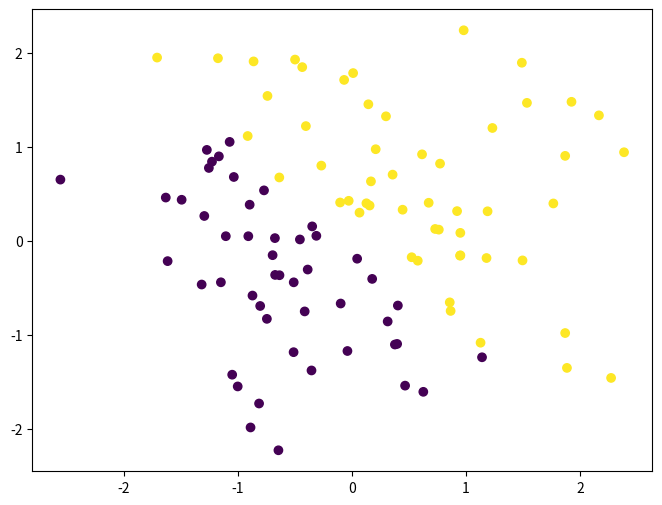

Write Python code to recreate this figure. (Note: this script raises an exception after producing the figure.)
import numpy as np
import matplotlib.pyplot as plt

class Perceptron:
    def __init__(self, learning_rate=0.1, n_iters=100):
        self.lr = learning_rate
        self.n_iters = n_iters
        self.weights = None
        self.bias = None
        self.predictions = None

    def fit(self, X, y):
        n_samples, n_features = X.shape

        # Initialize weights and bias to zeros
        self.weights = np.zeros(n_features)
        self.bias = 0
        self.predictions = np.zeros(n_samples)

        for _ in range(self.n_iters):
            for idx, x_i in enumerate(X):
                linear_output = np.dot(x_i, self.weights) + self.bias
                y_predicted = self._activation(linear_output)

                # Update weights and bias
                update = self.lr * (y[idx] - y_predicted)
                self.weights += update * x_i
                self.bias += update

                # Save predictions
                self.predictions[idx] = y_predicted

    def _activation(self, x):
        return np.where(x >= 0, 1, 0)

    def accuracy(self, y_true):
        return np.mean(self.predictions == y_true)


def generate_linearly_separable_data():
    # Generate linearly separable data
    np.random.seed(0)
    X = np.random.randn(100, 2)  # 100 samples, 2 features
    y = np.where(X[:, 0] + X[:, 1] > 0, 1, 0)  # Linear boundary
    return X, y


def generate_non_linearly_separable_data():
    # Generate non-linearly separable data
    np.random.seed(0)
    X = np.random.randn(100, 2)  # 100 samples, 2 features
    y = np.where(X[:, 0]**2 + X[:, 1]**2 > 1, 1, 0)  # Non-linear boundary (circle)
    return X, y


def generate_higher_dim_linearly_separable_data():
    # Generate linearly separable data in higher dimensions
    np.random.seed(0)
    X = np.random.randn(100, 3)  # 100 samples, 3 features (3D)
    # Generate a linear boundary in 3D
    y = np.where(X[:, 0] + X[:, 1] + X[:, 2] > 0, 1, 0)
    return X, y


def plot_data_with_decision_boundary(X, y, model, title):
    # Plot the dataset and decision boundary
    plt.figure(figsize=(8, 6))
    plt.scatter(X[:, 0], X[:, 1], c=y)

    # Plot decision boundary
    x1_min, x1_max = X[:, 0].min() - 1, X[:, 0].max() + 1
    x2_min, x2_max = X[:, 1].min() - 1, X[:, 1].max() + 1
    xx1, xx2 = np.meshgrid(np.arange(x1_min, x1_max, 0.1), np.arange(x2_min, x2_max, 0.1))
    Z = model.predict(np.c_[xx1.ravel(), xx2.ravel()])
    Z = Z.reshape(xx1.shape)
    plt.contourf(xx1, xx2, Z, alpha=0.4)
    plt.title(title)
    plt.xlabel('Feature 1')
    plt.ylabel('Feature 2')
    plt.legend(loc='best')
    plt.show()


# 1. Linearly Separable 2D Data
X_linear, y_linear = generate_linearly_separable_data()
perceptron_linear = Perceptron()
perceptron_linear.fit(X_linear, y_linear)
plot_data_with_decision_boundary(X_linear, y_linear, perceptron_linear, title='Linearly Separable Data with Perceptron')
accuracy_linear = perceptron_linear.accuracy(y_linear)
print("Accuracy on Linearly Separable Data:", accuracy_linear)

# 2. Non-linearly Separable 2D Data
X_non_linear, y_non_linear = generate_non_linearly_separable_data()
perceptron_non_linear = Perceptron()
perceptron_non_linear.fit(X_non_linear, y_non_linear)
plot_data_with_decision_boundary(X_non_linear, y_non_linear, perceptron_non_linear,
                                 title='Non-linearly Separable Data with Perceptron')
accuracy_non_linear = perceptron_non_linear.accuracy(y_non_linear)
print("Accuracy on Non-linearly Separable Data:", accuracy_non_linear)

# 3. Higher-dimensional Linearly Separable Data (3D)
X_higher_dim, y_higher_dim = generate_higher_dim_linearly_separable_data()
perceptron_higher_dim = Perceptron()
perceptron_higher_dim.fit(X_higher_dim, y_higher_dim)

# Since we cannot visualize 3D decision boundary directly, we can print the model's weights
print("\nWeights for Higher-dimensional Linearly Separable Data:")
print("Feature 1 Weight:", perceptron_higher_dim.weights[0])
print("Feature 2 Weight:", perceptron_higher_dim.weights[1])
print("Feature 3 Weight:", perceptron_higher_dim.weights[2])

# Optionally, we can predict and print the accuracy for higher-dimensional data
accuracy_higher_dim = perceptron_higher_dim.accuracy(y_higher_dim)
print("Accuracy on Higher-dimensional Data:", accuracy_higher_dim)
